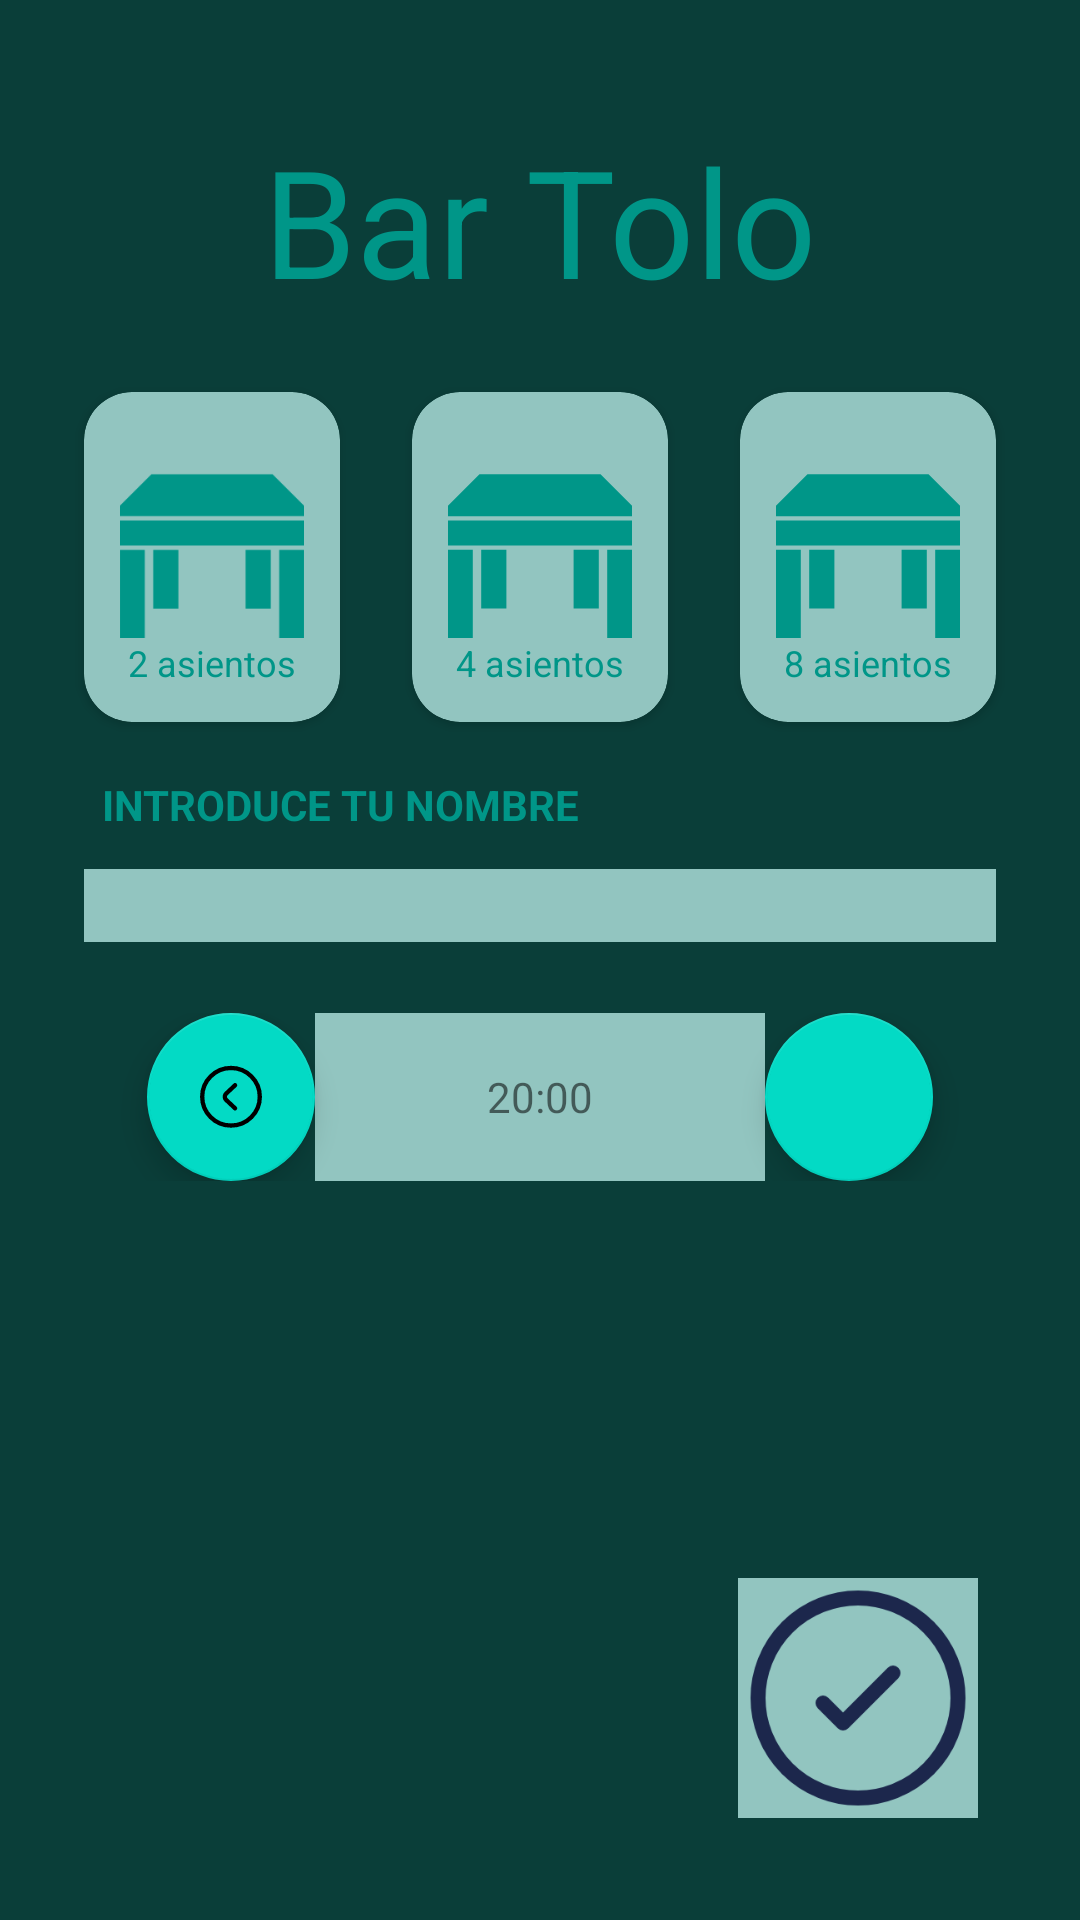

Layout XML and referenced resources for this Android screen:
<!-- AndroidManifest.xml: application theme Theme.ExaPasadoApplication -->
<!-- res/layout/activity_exa_main.xml -->
<?xml version="1.0" encoding="utf-8"?>
<androidx.constraintlayout.widget.ConstraintLayout xmlns:android="http://schemas.android.com/apk/res/android"
    xmlns:app="http://schemas.android.com/apk/res-auto"
    xmlns:tools="http://schemas.android.com/tools"
    android:id="@+id/main"
    android:layout_width="match_parent"
    android:layout_height="match_parent"
    tools:context=".ExaMainActivity"
    android:background="@color/fondoapp"
    android:paddingHorizontal="16dp"
    android:paddingVertical="16dp">
    <LinearLayout
        android:id="@+id/titulo"
        android:layout_width="wrap_content"
        android:layout_height="wrap_content"
        android:gravity="center"
        app:layout_constraintRight_toRightOf="parent"
        app:layout_constraintLeft_toLeftOf="parent"
        app:layout_constraintTop_toTopOf="parent"
        android:layout_marginTop="12dp">
        <TextView
            android:layout_width="wrap_content"
            android:layout_height="wrap_content"
            android:text="@string/bar_tolo"
            android:textSize="50sp"
            android:layout_margin="12dp"
            android:textColor="@color/texto"/>
    </LinearLayout>
    <androidx.cardview.widget.CardView
        android:id="@+id/medos"
        android:layout_width="0dp"
        android:layout_height="110dp"
        app:cardBackgroundColor="@color/fondo"
        app:layout_constraintTop_toBottomOf="@id/titulo"
        app:cardCornerRadius="16dp"
        android:layout_margin="12dp"
        app:layout_constraintStart_toStartOf="parent"
        app:layout_constraintEnd_toStartOf="@+id/mecuatro"
        android:foregroundGravity="center">
        <LinearLayout
            android:layout_width="match_parent"
            android:layout_height="match_parent"
            android:orientation="vertical"
            android:gravity="center"
            android:layout_margin="12dp">
            <ImageView
                android:layout_width="70dp"
                android:layout_height="70dp"
                android:src="@drawable/table_svgrepo_com"
                app:tint="@color/texto"/>
            <TextView
                android:layout_width="wrap_content"
                android:layout_height="wrap_content"
                android:text="2 asientos"
                android:textSize="12sp"
                android:textColor="@color/texto"/>
       </LinearLayout>
    </androidx.cardview.widget.CardView>
    <androidx.cardview.widget.CardView
        android:id="@+id/mecuatro"
        android:layout_width="0dp"
        android:layout_height="110dp"
        app:cardBackgroundColor="@color/fondo"
        app:layout_constraintTop_toBottomOf="@id/titulo"
        app:cardCornerRadius="16dp"
        android:layout_margin="12dp"
        app:layout_constraintStart_toEndOf="@+id/medos"
        app:layout_constraintEnd_toStartOf="@+id/meocho"
        android:foregroundGravity="center">
        <LinearLayout
            android:layout_width="match_parent"
            android:layout_height="match_parent"
            android:orientation="vertical"
            android:gravity="center"
            android:layout_margin="12dp">
            <ImageView
                android:layout_width="70dp"
                android:layout_height="70dp"
                android:src="@drawable/table_svgrepo_com"
                app:tint="@color/texto"/>
            <TextView
                android:layout_width="wrap_content"
                android:layout_height="wrap_content"
                android:text="4 asientos"
                android:textSize="12sp"
                android:textColor="@color/texto"/>
        </LinearLayout>
    </androidx.cardview.widget.CardView>
    <androidx.cardview.widget.CardView
        android:id="@+id/meocho"
        android:layout_width="0dp"
        android:layout_height="110dp"
        app:cardBackgroundColor="@color/fondo"
        app:layout_constraintTop_toBottomOf="@id/titulo"
        app:cardCornerRadius="16dp"
        android:layout_margin="12dp"
        app:layout_constraintStart_toEndOf="@+id/mecuatro"
        app:layout_constraintEnd_toEndOf="parent"
        android:foregroundGravity="center">
        <LinearLayout
            android:layout_width="match_parent"
            android:layout_height="match_parent"
            android:orientation="vertical"
            android:gravity="center"
            android:layout_margin="12dp">
            <ImageView
                android:layout_width="70dp"
                android:layout_height="70dp"
                android:src="@drawable/table_svgrepo_com"
                app:tint="@color/texto"/>
            <TextView
                android:layout_width="wrap_content"
                android:layout_height="wrap_content"
                android:text="8 asientos"
                android:textSize="12sp"
                android:textColor="@color/texto"/>
        </LinearLayout>
    </androidx.cardview.widget.CardView>
    <TextView
        android:id="@+id/texnombre"
        android:layout_width="match_parent"
        android:layout_height="wrap_content"
        android:layout_margin="18dp"
        android:text="introduce tu nombre"
        android:textAllCaps="true"
        android:textStyle="bold"
        android:textColor="@color/texto"
        android:textAlignment="textStart"
        app:layout_constraintTop_toBottomOf="@+id/medos"/>
    <EditText
        android:id="@+id/nombre"
        android:layout_width="match_parent"
        android:layout_height="wrap_content"
        android:layout_margin="12dp"
        android:text=""
        android:textColor="@color/texto"
        android:background="@color/fondo"
        android:textAlignment="textStart"
        app:layout_constraintTop_toBottomOf="@+id/texnombre"/>
    <LinearLayout
        android:layout_width="match_parent"
        android:layout_height="wrap_content"
        android:orientation="horizontal"
        android:gravity="center"
        android:layout_marginTop="60dp"
        app:layout_constraintTop_toBottomOf="@+id/texnombre"
        app:layout_constraintStart_toStartOf="parent">
        <com.google.android.material.floatingactionbutton.FloatingActionButton
            android:id="@+id/patras"
            android:layout_width="wrap_content"
            android:layout_height="wrap_content"
            android:src="@drawable/left_circle_svgrepo_com"/>
        <TextView
            android:id="@+id/horas"
            android:layout_width="150dp"
            android:layout_height="match_parent"
            android:text="20:00"
            android:gravity="center"
            android:background="@color/fondo"/>
        <com.google.android.material.floatingactionbutton.FloatingActionButton
            android:id="@+id/palante"
            android:layout_width="wrap_content"
            android:layout_height="wrap_content"
            android:src="@drawable/right_circle_svgrepo_com"/>
    </LinearLayout>
    <ImageButton
        android:id="@+id/check"
        android:layout_width="wrap_content"
        android:layout_height="wrap_content"
        android:src="@drawable/check_circle_svgrepo_com"
        android:background="@color/fondo"
        android:layout_margin="18dp"
        app:layout_constraintBottom_toBottomOf="parent"
        app:layout_constraintRight_toRightOf="parent"/>
    </androidx.constraintlayout.widget.ConstraintLayout>
<!-- resources referenced by this layout -->
<resources>
  <color name="fondo">#92C5C0</color>
  <color name="fondoapp">#0A3E39</color>
  <color name="texto">#009688</color>
  <!-- drawable check_circle_svgrepo_com (drawable) -->
  <vector xmlns:android="http://schemas.android.com/apk/res/android" android:height="80dp" android:viewportHeight="24" android:viewportWidth="24" android:width="80dp">
        
      <path android:fillColor="#00000000" android:pathData="M12,12m-10,0a10,10 0,1 1,20 0a10,10 0,1 1,-20 0" android:strokeColor="#1C274C" android:strokeWidth="1.5"/>
        
      <path android:fillColor="#00000000" android:pathData="M8.5,12.5L10.5,14.5L15.5,9.5" android:strokeColor="#1C274C" android:strokeLineCap="round" android:strokeLineJoin="round" android:strokeWidth="1.5"/>
      
  </vector>
  <!-- drawable left_circle_svgrepo_com (drawable) -->
  <vector xmlns:android="http://schemas.android.com/apk/res/android" android:height="20dp" android:viewportHeight="25" android:viewportWidth="25" android:width="20dp">
        
      <path android:fillColor="#00000000" android:pathData="M12.5,22.42C18.023,22.42 22.5,17.943 22.5,12.42C22.5,6.897 18.023,2.42 12.5,2.42C6.977,2.42 2.5,6.897 2.5,12.42C2.5,17.943 6.977,22.42 12.5,22.42Z" android:strokeColor="#000000" android:strokeLineCap="round" android:strokeLineJoin="round" android:strokeWidth="1.5"/>
        
      <path android:fillColor="#00000000" android:pathData="M13.91,16.42L10.85,13.55C10.694,13.406 10.57,13.231 10.485,13.037C10.4,12.842 10.356,12.632 10.356,12.42C10.356,12.208 10.4,11.998 10.485,11.804C10.57,11.609 10.694,11.434 10.85,11.29L13.91,8.42" android:strokeColor="#000000" android:strokeLineCap="round" android:strokeLineJoin="round" android:strokeWidth="1.5"/>
      
  </vector>
  <!-- drawable table_svgrepo_com (drawable) -->
  <vector xmlns:android="http://schemas.android.com/apk/res/android" android:height="100dp" android:viewportHeight="50" android:viewportWidth="50" android:width="100dp">
        
      <path android:fillColor="#000000" android:pathData="M10.586,11L0.586,21L49.414,21L39.414,11L10.586,11zM0,22L0,28L50,28L50,22L0,22zM3,29L3,50L9,50L9,29L3,29zM11,29L11,43L17,43L17,29L11,29zM33,29L33,43L39,43L39,29L33,29zM41,29L41,50L47,50L47,29L41,29z"/>
      
  </vector>
  <string name="bar_tolo">Bar Tolo</string>
  <style name="Theme.ExaPasadoApplication" parent="Theme.MaterialComponents.DayNight.DarkActionBar">
          
          <item name="colorPrimary">@color/purple_500</item>
          <item name="colorPrimaryVariant">@color/purple_700</item>
          <item name="colorOnPrimary">@color/white</item>
          
          <item name="colorSecondary">@color/teal_200</item>
          <item name="colorSecondaryVariant">@color/teal_700</item>
          <item name="colorOnSecondary">@color/black</item>
          
          <item name="android:statusBarColor">?attr/colorPrimaryVariant</item>
          
      </style>
  <color name="purple_500">#FF6200EE</color>
  <color name="purple_700">#FF3700B3</color>
  <color name="white">#FFFFFFFF</color>
  <color name="teal_200">#FF03DAC5</color>
  <color name="teal_700">#FF018786</color>
  <color name="black">#FF000000</color>
</resources>
